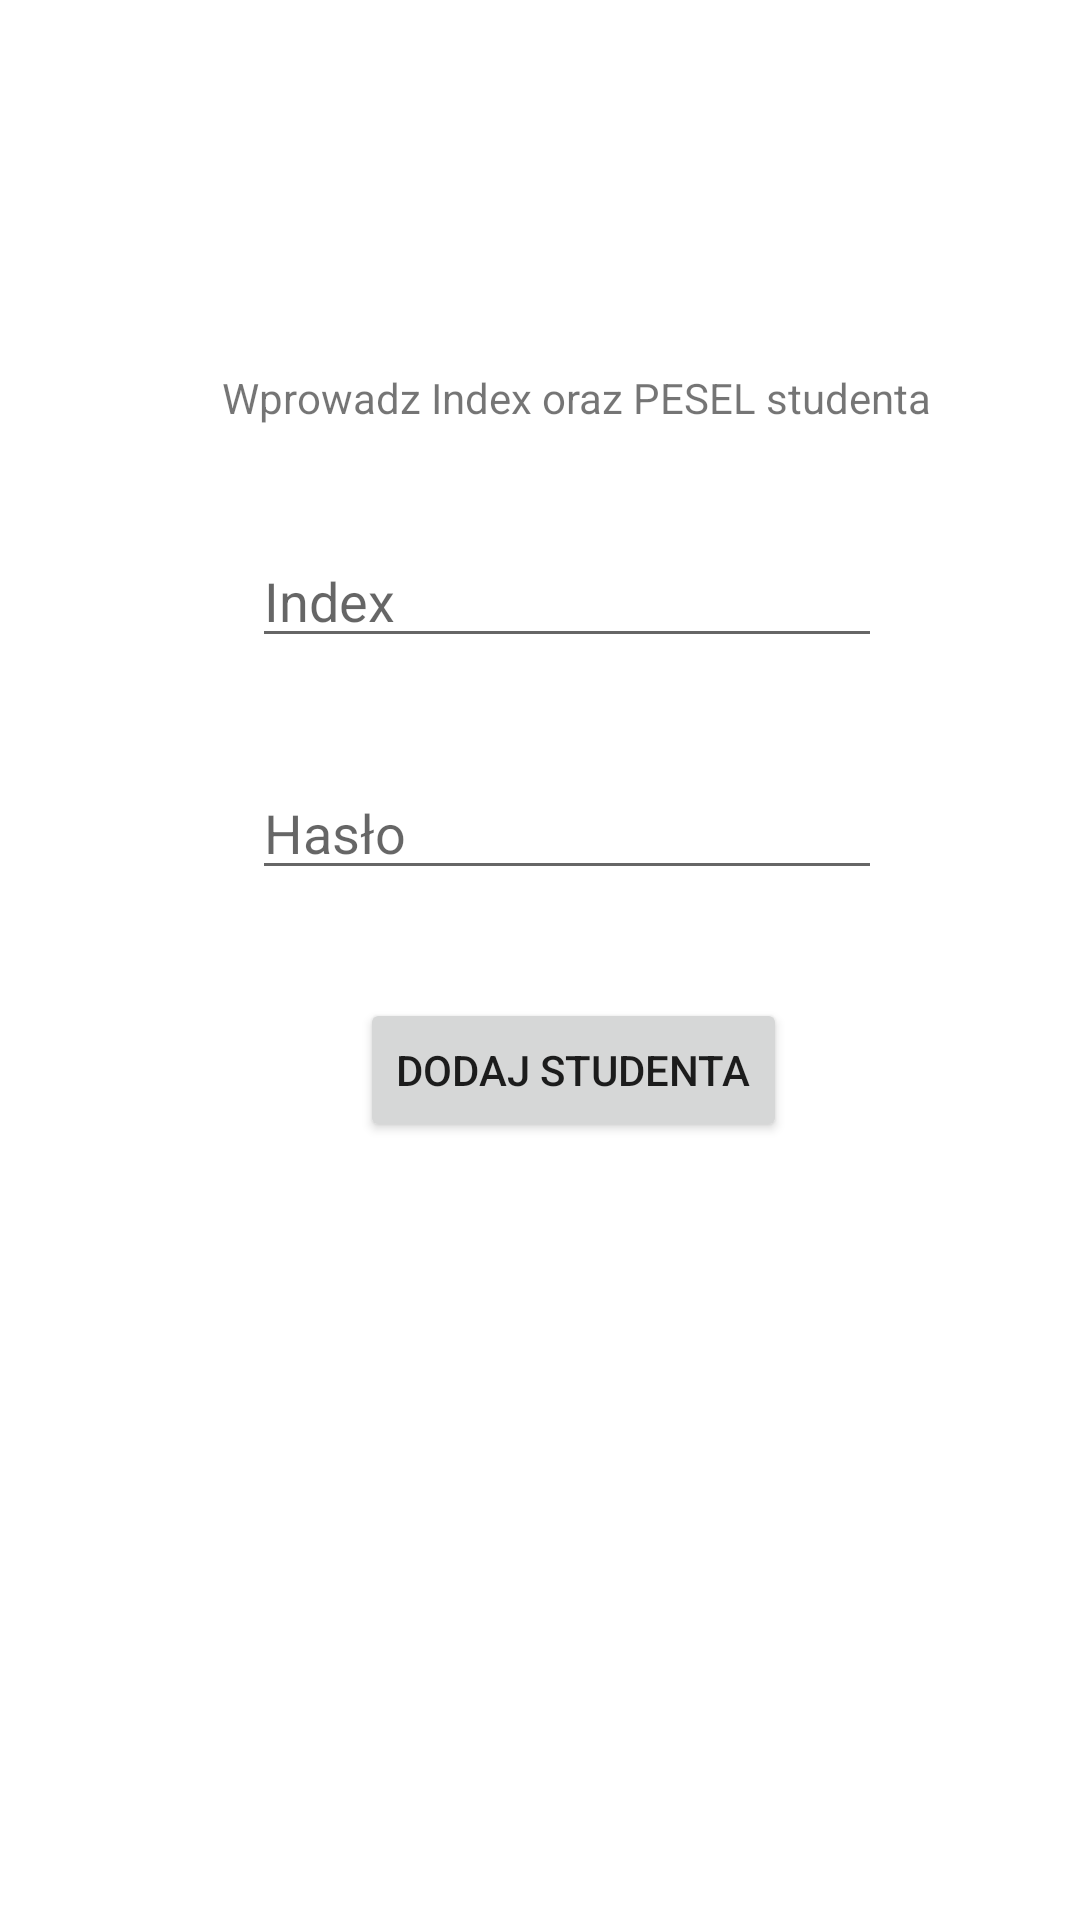

Write the Android layout XML for this screen, with the resource values it uses.
<!-- AndroidManifest.xml: application theme AppTheme -->
<!-- res/layout/activity_add_student.xml -->
<?xml version="1.0" encoding="utf-8"?>
<android.support.constraint.ConstraintLayout xmlns:android="http://schemas.android.com/apk/res/android"
    xmlns:app="http://schemas.android.com/apk/res-auto"
    xmlns:tools="http://schemas.android.com/tools"
    android:layout_width="match_parent"
    android:layout_height="match_parent"
    tools:context=".AddStudentActivity">

    <TextView
        android:id="@+id/textView2"
        android:layout_width="wrap_content"
        android:layout_height="wrap_content"
        android:layout_marginLeft="74dp"
        android:layout_marginStart="74dp"
        android:layout_marginTop="123dp"
        android:text="Wprowadz Index oraz PESEL studenta"
        app:layout_constraintStart_toStartOf="parent"
        app:layout_constraintTop_toTopOf="parent" />

    <EditText
        android:id="@+id/edit_index_num"
        android:layout_width="wrap_content"
        android:layout_height="wrap_content"
        android:layout_marginLeft="84dp"
        android:layout_marginStart="84dp"
        android:layout_marginTop="36dp"
        android:ems="10"
        android:hint="@string/prompt_index"
        android:inputType="number"
        app:layout_constraintStart_toStartOf="parent"
        app:layout_constraintTop_toBottomOf="@+id/textView2" />

    <EditText
        android:id="@+id/edit_pesel"
        android:layout_width="wrap_content"
        android:layout_height="wrap_content"
        android:layout_marginLeft="84dp"
        android:layout_marginStart="84dp"
        android:layout_marginTop="36dp"
        android:ems="10"
        android:hint="@string/prompt_password"
        android:inputType="number"
        app:layout_constraintStart_toStartOf="parent"
        app:layout_constraintTop_toBottomOf="@+id/edit_index_num" />

    <Button
        android:id="@+id/button_add_student"
        android:layout_width="wrap_content"
        android:layout_height="wrap_content"
        android:layout_marginLeft="120dp"
        android:layout_marginStart="120dp"
        android:layout_marginTop="36dp"
        android:onClick="addStudent"
        android:text="@string/WD_add_student"
        app:layout_constraintStart_toStartOf="parent"
        app:layout_constraintTop_toBottomOf="@+id/edit_pesel" />
</android.support.constraint.ConstraintLayout>
<!-- resources referenced by this layout -->
<resources>
  <string name="WD_add_student">Dodaj studenta</string>
  <string name="prompt_index">Index</string>
  <string name="prompt_password">Hasło</string>
</resources>
